Labelled photos from "Train", an image-classification folder in AmbiTyga/Bio-VI-BERT. The possible labels are: Ascaris lumbricoides, Cryptosporidium sp, Cyclospora cayetanensis, Dibothriocephalus latus, Echinococcus granulosus, Entamoeba histolytica, Enterobius vermicularis, Giardia duodenalis, Hymenolepis spp, Plasmodium falciparum, Plasmodium knowlesi, Plasmodium malariae, Plasmodium ovale, Plasmodium vivax, Sarcocystis sp, Trichuris trichuria.

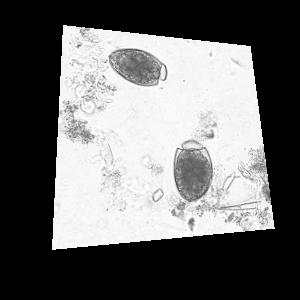
Label: Dibothriocephalus latus

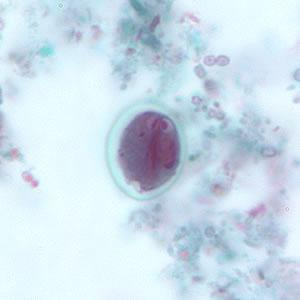
Label: Giardia duodenalis

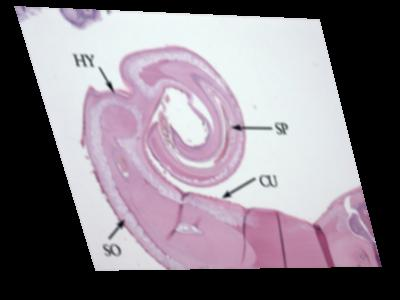
Label: Trichuris trichuria

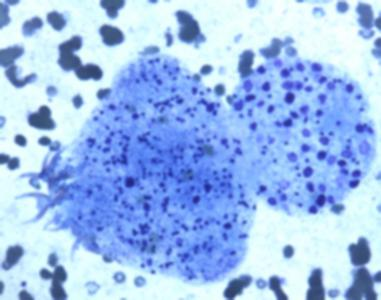
Label: Echinococcus granulosus

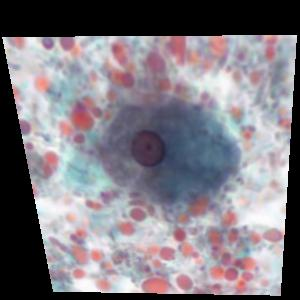
Label: Entamoeba histolytica

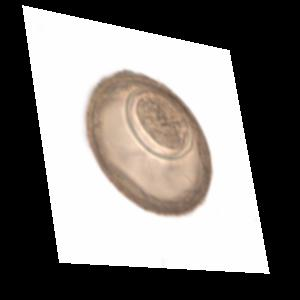
Label: Hymenolepis spp
